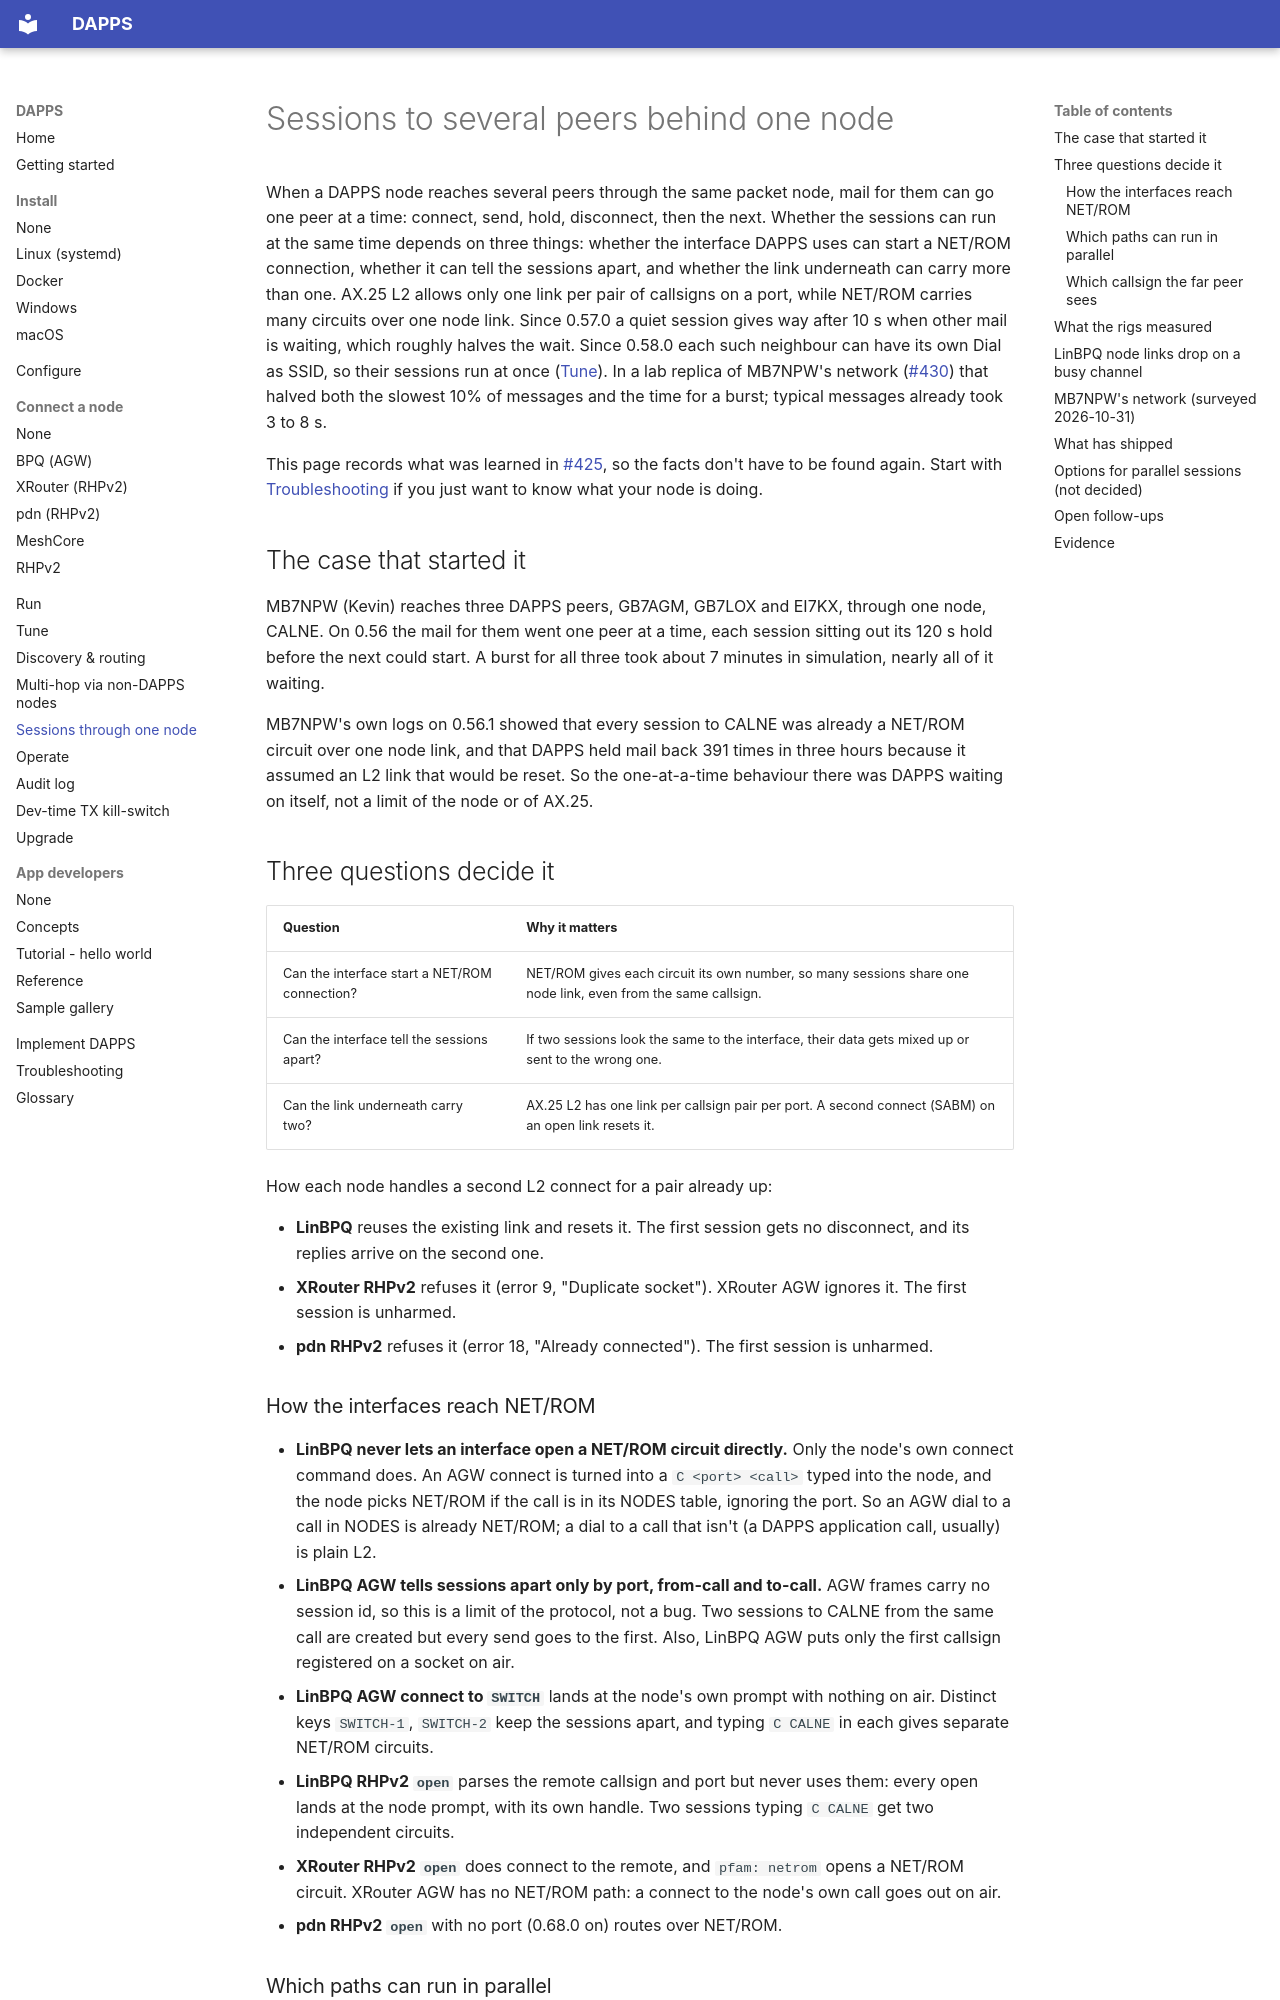

repository: packet-net/dapps · page: sessions-through-one-node/index.html · generator: mkdocs

# Sessions to several peers behind one node

When a DAPPS node reaches several peers through the same packet node, mail for them can go one peer at a time: connect, send, hold, disconnect, then the next. Whether the sessions can run at the same time depends on three things: whether the interface DAPPS uses can start a NET/ROM connection, whether it can tell the sessions apart, and whether the link underneath can carry more than one. AX.25 L2 allows only one link per pair of callsigns on a port, while NET/ROM carries many circuits over one node link. Since 0.57.0 a quiet session gives way after 10 s when other mail is waiting, which roughly halves the wait. Since 0.58.0 each such neighbour can have its own Dial as SSID, so their sessions run at once ([Tune](tune.md#several-peers-behind-one-node)). In a lab replica of MB7NPW's network ([#430](https://github.com/packet-net/dapps/issues/430)) that halved both the slowest 10% of messages and the time for a burst; typical messages already took 3 to 8 s.

This page records what was learned in [#425](https://github.com/packet-net/dapps/issues/425), so the facts don't have to be found again. Start with [Troubleshooting](troubleshooting.md#mail-for-neighbours-behind-one-node-goes-one-at-a-time) if you just want to know what your node is doing.

## The case that started it

MB7NPW (Kevin) reaches three DAPPS peers, GB7AGM, GB7LOX and EI7KX, through one node, CALNE. On 0.56 the mail for them went one peer at a time, each session sitting out its 120 s hold before the next could start. A burst for all three took about 7 minutes in simulation, nearly all of it waiting.

MB7NPW's own logs on 0.56.1 showed that every session to CALNE was already a NET/ROM circuit over one node link, and that DAPPS held mail back 391 times in three hours because it assumed an L2 link that would be reset. So the one-at-a-time behaviour there was DAPPS waiting on itself, not a limit of the node or of AX.25.

## Three questions decide it

| Question | Why it matters |
|---|---|
| Can the interface start a NET/ROM connection? | NET/ROM gives each circuit its own number, so many sessions share one node link, even from the same callsign. |
| Can the interface tell the sessions apart? | If two sessions look the same to the interface, their data gets mixed up or sent to the wrong one. |
| Can the link underneath carry two? | AX.25 L2 has one link per callsign pair per port. A second connect (SABM) on an open link resets it. |

How each node handles a second L2 connect for a pair already up:

- **LinBPQ** reuses the existing link and resets it. The first session gets no disconnect, and its replies arrive on the second one.
- **XRouter RHPv2** refuses it (error 9, "Duplicate socket"). XRouter AGW ignores it. The first session is unharmed.
- **pdn RHPv2** refuses it (error 18, "Already connected"). The first session is unharmed.
